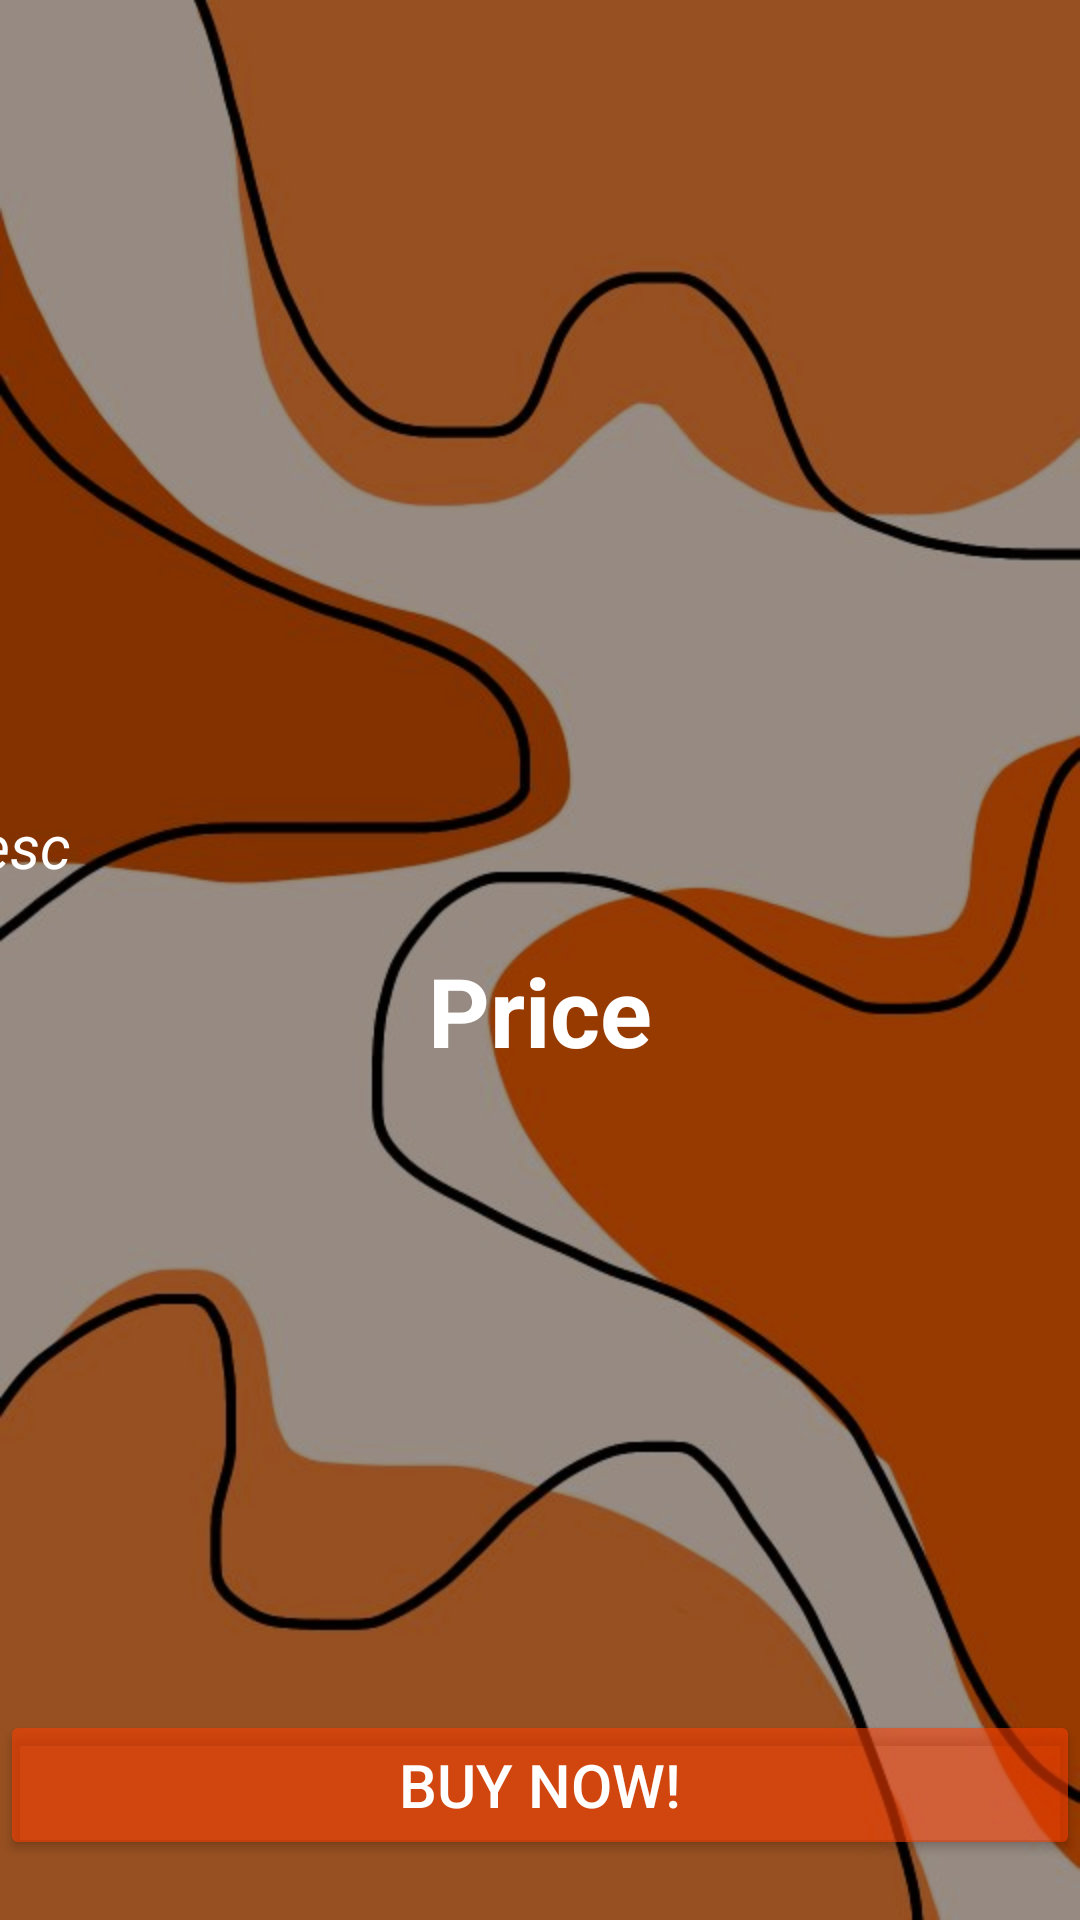

Produce the Android XML layout that renders to this screen, including the resource entries it uses.
<!-- AndroidManifest.xml: application theme Theme.M3W4 -->
<!-- res/layout/fragment_second_r_v.xml -->
<?xml version="1.0" encoding="utf-8"?>
<androidx.constraintlayout.widget.ConstraintLayout xmlns:android="http://schemas.android.com/apk/res/android"
    xmlns:tools="http://schemas.android.com/tools"
    android:layout_width="match_parent"
    android:layout_height="match_parent"
    xmlns:app="http://schemas.android.com/apk/res-auto"
    android:background="@drawable/bg_pizza_wallpaper"
    android:gravity="center_horizontal"
    tools:context="SecondRVFragment"
    android:orientation="vertical">

    <View
        android:background="#68000000"
        app:layout_constraintStart_toStartOf="parent"
        app:layout_constraintEnd_toEndOf="parent"
        app:layout_constraintTop_toTopOf="parent"
        android:layout_width="match_parent"
        android:layout_height="match_parent"/>

    <ImageView
        android:scaleType="centerCrop"
        app:layout_constraintStart_toStartOf="parent"
        app:layout_constraintEnd_toEndOf="parent"
        app:layout_constraintTop_toTopOf="parent"
        android:id="@+id/img_pizza"
        android:layout_width="200dp"
        android:layout_height="200dp"
        android:src="@mipmap/ic_launcher_round" />

    <TextView
        app:layout_constraintStart_toStartOf="parent"
        app:layout_constraintEnd_toEndOf="parent"
        app:layout_constraintTop_toBottomOf="@id/img_pizza"
        android:id="@+id/tv_name"
        android:layout_width="wrap_content"
        android:layout_height="wrap_content"
        android:textSize="24sp"
        android:textStyle="bold"
        android:textColor="@color/white"
        android:layout_margin="16dp"
        tools:text="Pizza Name" />

    <TextView
        app:layout_constraintTop_toBottomOf="@id/tv_name"
        app:layout_constraintStart_toStartOf="parent"
        app:layout_constraintEnd_toEndOf="parent"
        android:id="@+id/tv_desc"
        android:layout_width="400dp"
        android:layout_height="wrap_content"
        android:layout_gravity="start"
        android:layout_marginTop="20dp"
        android:text="Desc"
        android:textColor="@color/white"
        android:textSize="20sp"
        android:textStyle="italic" />

    <TextView
        app:layout_constraintTop_toBottomOf="@id/tv_desc"
        app:layout_constraintStart_toStartOf="parent"
        app:layout_constraintEnd_toEndOf="parent"
        android:id="@+id/tv_price"
        android:layout_width="wrap_content"
        android:layout_height="wrap_content"
        android:layout_gravity="end"
        android:layout_marginTop="20dp"
        android:text="Price"
        android:textColor="@color/white"
        android:textSize="32sp"
        android:textStyle="bold" />

    <Button
        android:layout_marginBottom="20dp"
        app:layout_constraintBottom_toBottomOf="parent"
        app:layout_constraintStart_toStartOf="parent"
        app:layout_constraintEnd_toEndOf="parent"
        android:backgroundTint="#90FF3E00"
        android:textColor="@color/white"
        android:textSize="20sp"
        android:text="Buy now!"
        android:layout_width="match_parent"
        android:layout_height="50dp"/>
</androidx.constraintlayout.widget.ConstraintLayout>
<!-- resources referenced by this layout -->
<resources>
  <!-- drawable bg_pizza_wallpaper: jpeg bitmap (drawable, 34514 bytes) -->
  <style name="Theme.M3W4" parent="Base.Theme.M3W4" />
  <style name="Base.Theme.M3W4" parent="Theme.Material3.DayNight.NoActionBar">
          
          
      </style>
  <!-- not gathered from this repository: default colours our renderer supplied (Android Studio template values) -->
  <color name="white">#FFFFFFFF</color>
</resources>
